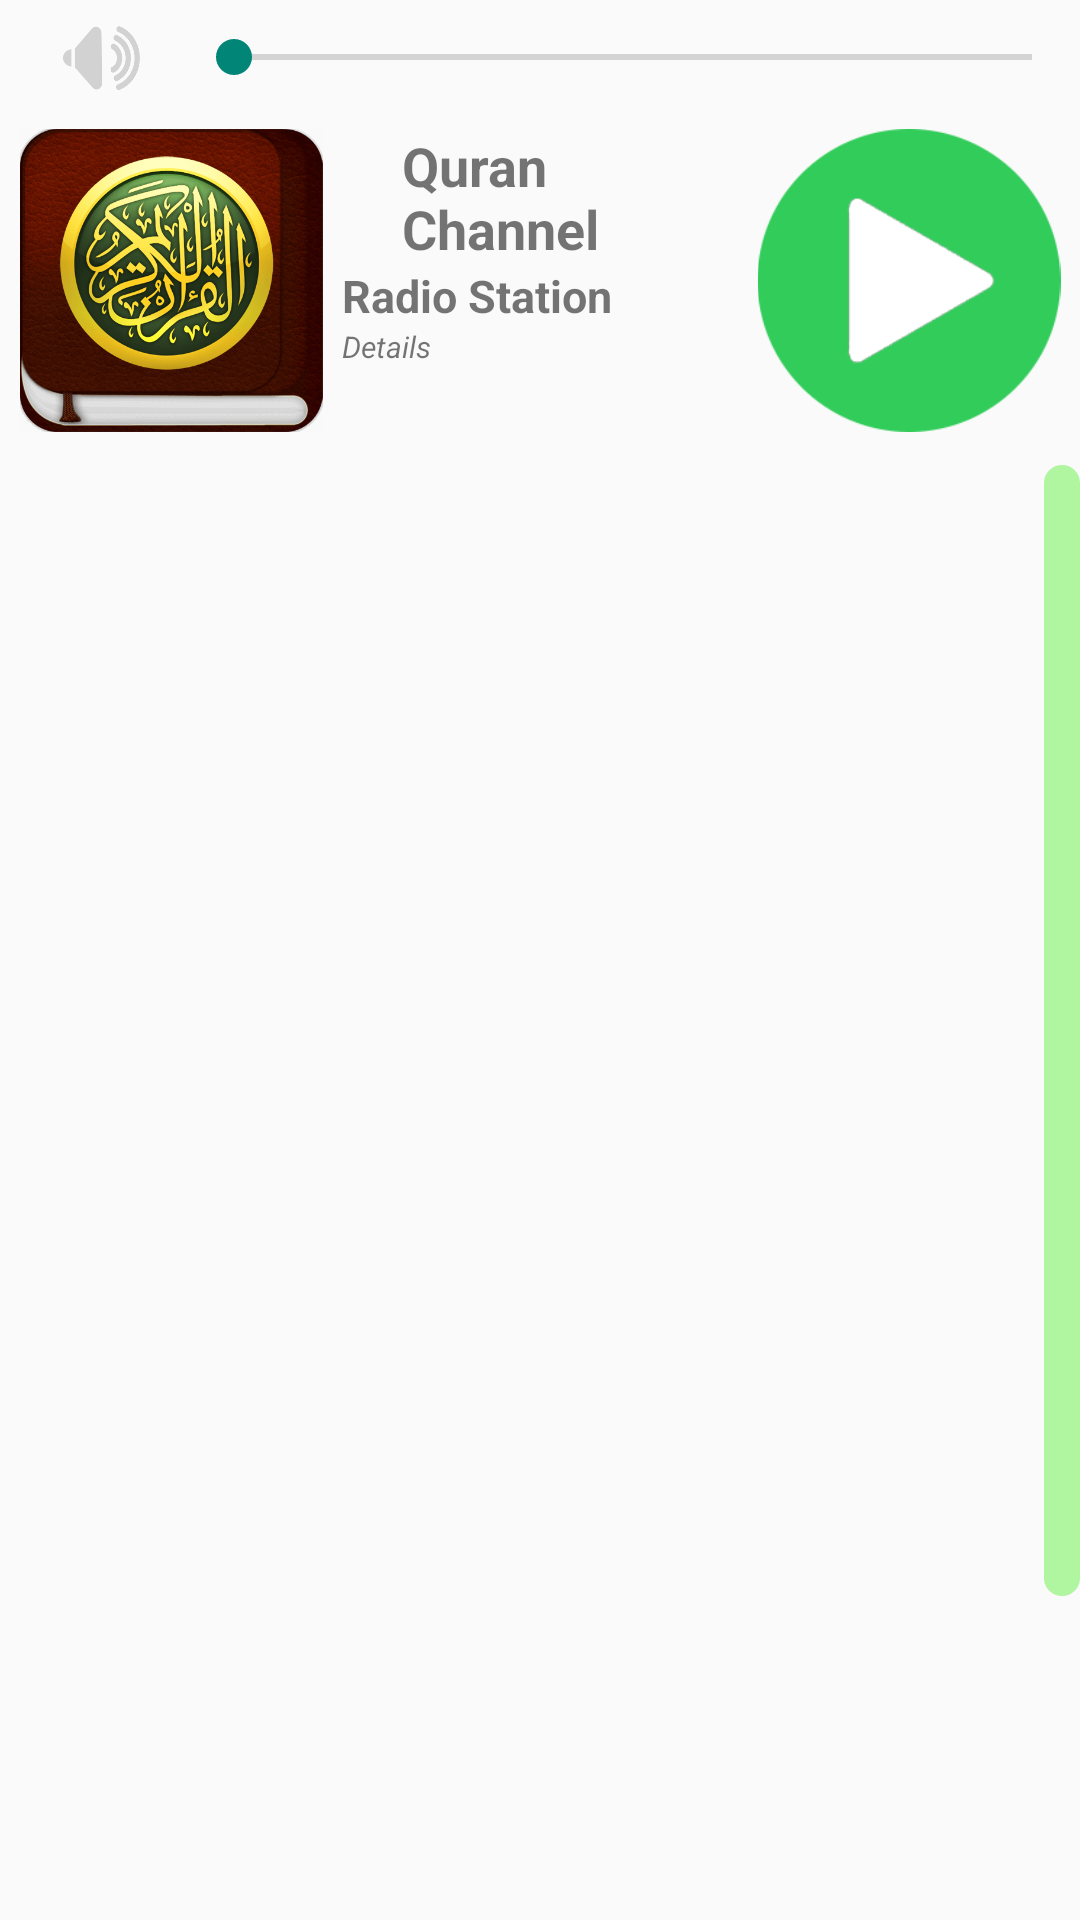

Write the Android layout XML for this screen, with the resource values it uses.
<!-- AndroidManifest.xml: application theme NoActionBarTheme -->
<!-- res/layout/fragment_one.xml -->
<?xml version="1.0" encoding="utf-8"?>
<LinearLayout xmlns:android="http://schemas.android.com/apk/res/android"
  xmlns:app="http://schemas.android.com/apk/res-auto"
  xmlns:tools="http://schemas.android.com/tools"
  android:orientation="vertical" android:layout_width="match_parent"
  android:layout_height="match_parent"
  android:weightSum="1">

  <RelativeLayout
    android:layout_width="match_parent"
    android:layout_height="143dp"
    android:layout_weight="0.20">

    <SeekBar
      android:layout_width="wrap_content"
      android:layout_height="wrap_content"
      android:id="@+id/seekBar"
      android:layout_below="@+id/textView"
      android:layout_toRightOf="@+id/imageButton"
      android:layout_marginLeft="12dp"
      android:layout_marginStart="12dp"
      android:layout_alignParentRight="true"
      android:layout_alignParentEnd="true"
      android:layout_marginTop="10dp"
      android:layout_marginBottom="5dp" />

    <LinearLayout
      android:orientation="horizontal"
      android:layout_width="match_parent"
      android:layout_height="match_parent"
      android:layout_alignParentLeft="true"
      android:layout_alignParentStart="true"
      android:layout_below="@+id/seekBar"
      android:layout_alignParentBottom="true"
      android:layout_marginTop="10dp">

      <FrameLayout
        android:layout_width="114dp"
        android:layout_height="match_parent">

        <ImageView
          android:layout_width="match_parent"
          android:layout_height="match_parent"
          app:srcCompat="@drawable/ic_launcher"
          android:id="@+id/imageView3" />
      </FrameLayout>

      <LinearLayout
        android:orientation="horizontal"
        android:layout_width="match_parent"
        android:layout_height="match_parent"
        android:layout_weight="50">

        <LinearLayout
          android:orientation="vertical"
          android:layout_width="match_parent"
          android:layout_height="match_parent"
          android:layout_weight="60">

          <TextView
            android:text="Quran Channel"
            android:layout_width="match_parent"
            android:layout_height="wrap_content"
            android:id="@+id/textView3"
            android:layout_marginLeft="20dp"
            android:textStyle="normal|bold"
            android:textSize="18sp"
            android:fontFamily="sans-serif"
            android:textColor="@color/common_google_signin_btn_text_dark_focused" />

          <TextView
            android:text="Radio Station"
            android:layout_width="match_parent"
            android:layout_height="wrap_content"
            android:id="@+id/textView5"
            android:textStyle="normal|bold"
            android:textSize="15sp" />

          <LinearLayout
            android:orientation="horizontal"
            android:layout_width="match_parent"
            android:layout_height="match_parent">

            <TextView
              android:text="Details"
              android:id="@+id/textView6"
              android:textStyle="normal|italic"
              android:gravity="left"
              android:layout_height="fill_parent"
              android:layout_width="fill_parent"
              android:maxLines="4"
              android:lines="4"
              android:layout_weight="1"
              android:textSize="10sp" />

          </LinearLayout>
        </LinearLayout>

        <FrameLayout
          android:layout_width="114dp"
          android:layout_height="match_parent">

          <ImageView
            android:layout_width="wrap_content"
            android:layout_height="wrap_content"
            app:srcCompat="@drawable/play"
            android:id="@+id/button3" />
        </FrameLayout>

      </LinearLayout>

    </LinearLayout>

    <Button
      android:layout_width="30dp"
      android:layout_height="30dp"
      android:id="@+id/imageButton"
      android:background="@drawable/speaker"
      android:layout_marginLeft="20dp"
      android:layout_marginStart="20dp"
      android:padding="15dp"
      android:layout_alignParentTop="true"
      android:layout_alignParentLeft="true"
      android:layout_alignParentStart="true"
      android:layout_marginTop="5dp" />


  </RelativeLayout>

  <Space
    android:layout_width="match_parent"
    android:layout_height="11dp" />

  <GridView
    android:layout_width="match_parent"
    android:layout_height="373dp"
    android:id="@+id/gridview"
    android:layout_weight="0.80"
    android:columnWidth="33dp"
    android:numColumns="3"
    style="@style/scrollbar_shape_style"
    android:paddingTop="5px"
    android:paddingLeft="5px"
    android:paddingRight="5px" />

  <Space
    android:layout_width="match_parent"
    android:layout_height="108dp" />

</LinearLayout>
<!-- resources referenced by this layout -->
<resources>
  <!-- drawable ic_launcher: png bitmap (drawable, 105860 bytes) -->
  <!-- drawable play: png bitmap (drawable, 25140 bytes) -->
  <!-- drawable speaker: png bitmap (drawable, 40447 bytes) -->
  <style name="scrollbar_shape_style">
      <item name="android:scrollbarAlwaysDrawVerticalTrack">true</item>
      <item name="android:scrollbarStyle">outsideOverlay</item>
      <item name="android:scrollbars">vertical</item>
      <item name="android:fadeScrollbars">false</item>
      <item name="android:scrollbarThumbVertical">@drawable/scrollbar_vertical_thumb</item>
      <item name="android:scrollbarTrackVertical">@drawable/scrollbar_vertical_track</item>
      <item name="android:scrollbarSize">12dp</item>
      <item name="android:scrollbarFadeDuration">2000</item>
      <item name="android:scrollbarDefaultDelayBeforeFade">1000</item>
    </style>
  <style name="NoActionBarTheme" parent="Theme.AppCompat.Light.NoActionBar">
      <item name="android:actionBarStyle">@color/white_opaque</item>
    </style>
  <!-- drawable scrollbar_vertical_thumb (drawable) -->
  <?xml version="1.0" encoding="utf-8"?>
  <shape xmlns:android="http://schemas.android.com/apk/res/android" >
  
      <gradient
          android:angle="0"
          android:endColor="@color/white_opaque"
          android:startColor="@color/white_opaque" />
  
      <corners android:radius="6dp" />
  
  </shape>
  <!-- drawable scrollbar_vertical_track (drawable) -->
  <?xml version="1.0" encoding="utf-8"?>
  <shape xmlns:android="http://schemas.android.com/apk/res/android" >
  
      <gradient
          android:angle="0"
          android:endColor="#b0f5a0"
          android:startColor="#b0f5a0" />
  
      <corners android:radius="6dp" />
  
  </shape>
  <color name="white_opaque">#32cc5a</color>
</resources>
